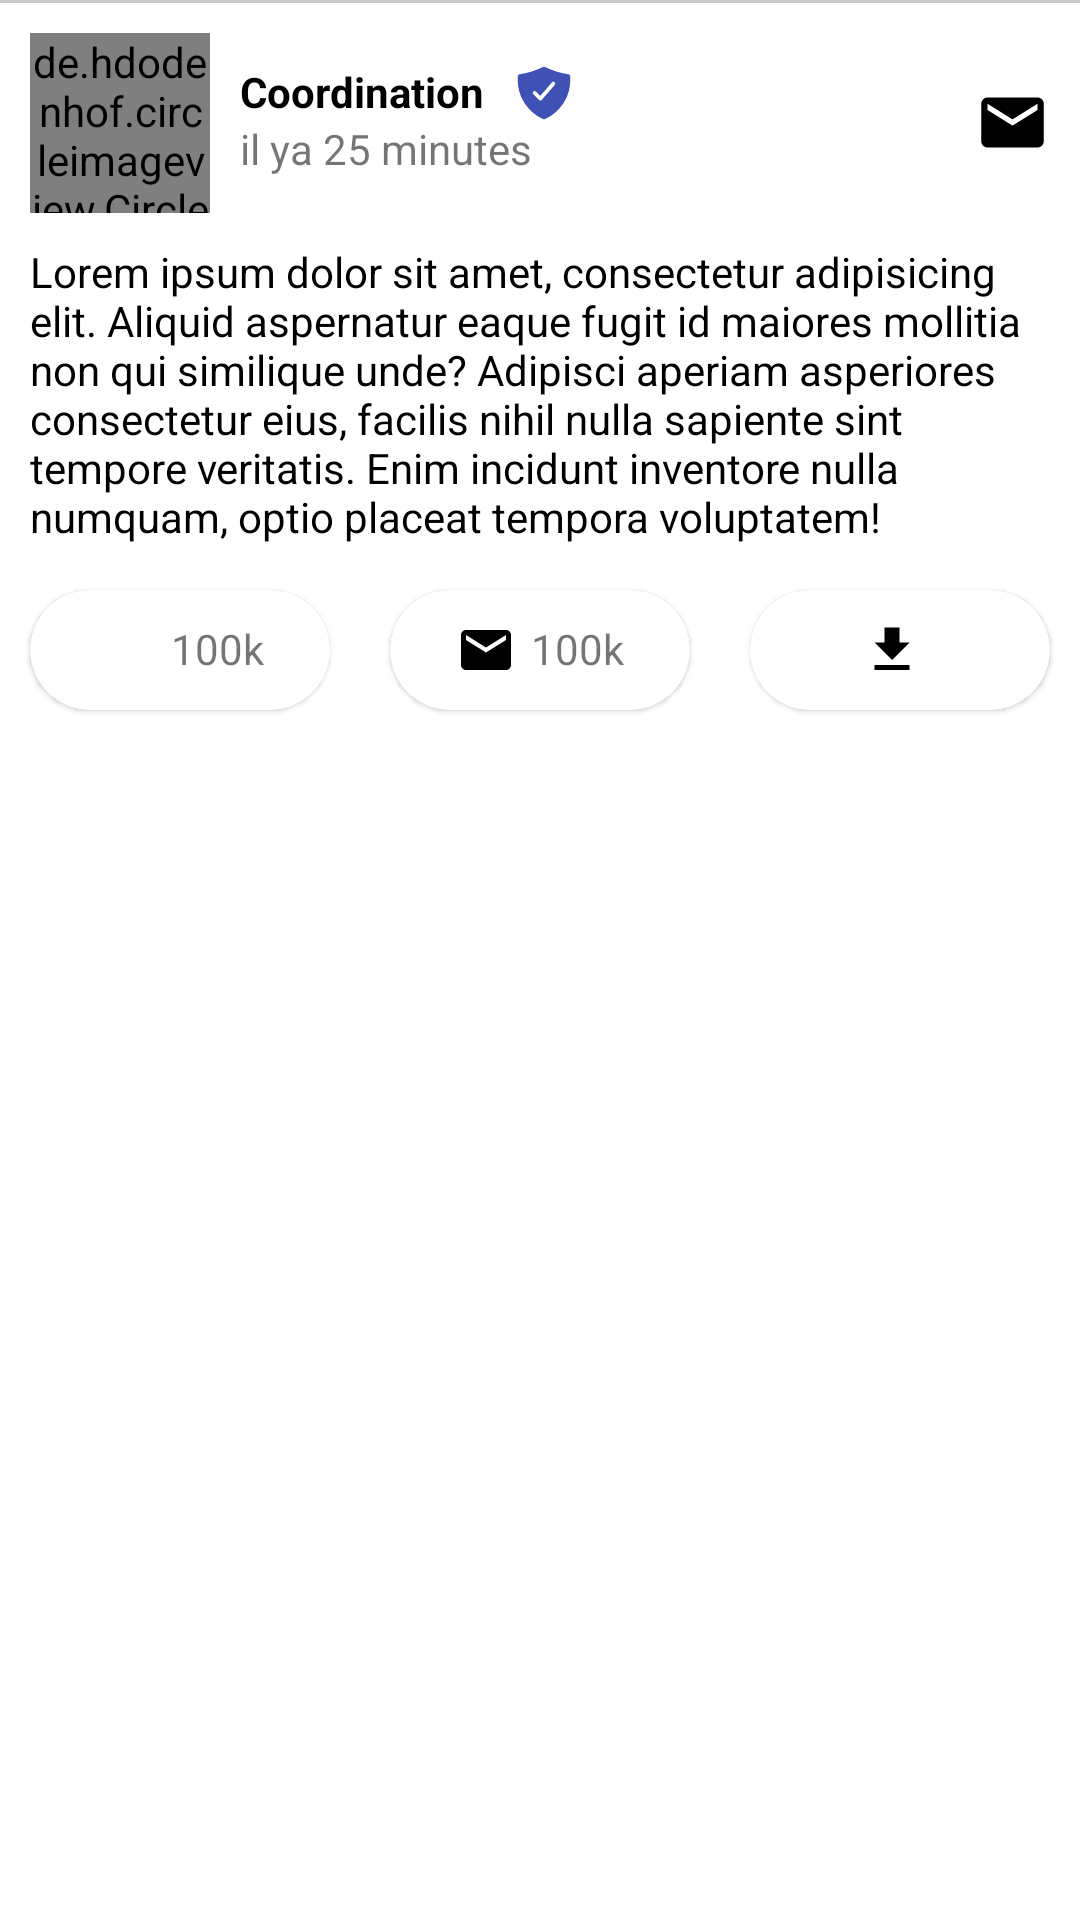

Here is an Android app screen rendered from its layout file. Give the layout XML and the strings, colors and styles it references.
<!-- AndroidManifest.xml: application theme Theme.UniChat -->
<!-- res/layout/activity_comment.xml -->
<?xml version="1.0" encoding="utf-8"?>
<androidx.constraintlayout.widget.ConstraintLayout xmlns:android="http://schemas.android.com/apk/res/android"
    xmlns:app="http://schemas.android.com/apk/res-auto"
    xmlns:tools="http://schemas.android.com/tools"
    android:layout_width="match_parent"
    android:layout_height="match_parent"
    tools:context=".activities.CommentActivity">

    <androidx.core.widget.NestedScrollView
        android:layout_width="match_parent"
        android:layout_height="match_parent"
        app:layout_constraintBottom_toBottomOf="parent"
        app:layout_constraintEnd_toEndOf="parent"
        app:layout_constraintStart_toStartOf="parent"
        app:layout_constraintTop_toTopOf="parent">
        <androidx.constraintlayout.widget.ConstraintLayout
            android:layout_width="match_parent"
            android:layout_height="0dp">

            <LinearLayout
                android:id="@+id/linearLayout2"
                android:layout_width="match_parent"
                android:layout_height="wrap_content"
                android:orientation="vertical"
                app:layout_constraintEnd_toEndOf="parent"
                app:layout_constraintStart_toStartOf="parent"
                app:layout_constraintTop_toTopOf="parent">

                <View
                    android:layout_width="match_parent"
                    android:layout_height="1dp"
                    android:background="@color/dark_black_bar" />

                <RelativeLayout
                    android:layout_width="match_parent"
                    android:layout_height="wrap_content"
                    android:layout_margin="10dp">

                    <de.hdodenhof.circleimageview.CircleImageView
                        android:id="@+id/post_user_profile"
                        android:layout_width="60dp"
                        android:layout_height="60dp"
                        tools:src="@tools:sample/avatars" />

                    <TextView
                        android:id="@+id/post_user_name"
                        android:layout_width="wrap_content"
                        android:layout_height="wrap_content"
                        android:layout_alignParentTop="true"
                        android:layout_marginStart="10dp"
                        android:layout_marginTop="10dp"
                        android:layout_toEndOf="@id/post_user_profile"
                        android:text="@string/post_user_name"
                        android:textColor="@color/dark_black"
                        android:textStyle="bold" />


                    <ImageView
                        android:id="@+id/icon_check"
                        android:layout_width="20dp"
                        android:layout_height="20dp"
                        android:layout_alignParentTop="true"
                        android:layout_marginStart="10dp"
                        android:layout_marginTop="10dp"
                        android:layout_toEndOf="@id/post_user_name"
                        android:src="@drawable/user_check" />

                    <TextView
                        android:id="@+id/post_time_ago"
                        android:layout_width="wrap_content"
                        android:layout_height="wrap_content"
                        android:layout_below="@id/post_user_name"
                        android:layout_marginStart="10dp"
                        android:layout_toEndOf="@id/post_user_profile"
                        android:text="@string/post_time_ago" />

                    <ImageView
                        android:id="@+id/post_btn_message"
                        android:layout_width="25dp"
                        android:layout_height="25dp"
                        android:layout_alignParentEnd="true"
                        android:layout_centerInParent="true"
                        android:src="@drawable/baseline_email_24" />

                </RelativeLayout>

                <LinearLayout
                    android:layout_width="match_parent"
                    android:layout_height="wrap_content"
                    android:orientation="vertical">

                    <TextView
                        android:id="@+id/post_content"
                        android:layout_width="match_parent"
                        android:layout_height="wrap_content"
                        android:layout_marginHorizontal="10dp"
                        android:text="@string/post_content"
                        android:textColor="@color/dark_black" />

                    <ImageView
                        android:id="@+id/post_image"
                        android:layout_width="match_parent"
                        android:layout_height="wrap_content"
                        android:layout_marginTop="5dp"
                        tools:src="@tools:sample/avatars" />
                </LinearLayout>

                <LinearLayout
                    android:layout_width="match_parent"
                    android:layout_height="wrap_content"
                    android:weightSum="3">

                    <com.google.android.material.circularreveal.cardview.CircularRevealCardView
                        android:id="@+id/btn_post_like"
                        android:layout_width="match_parent"
                        android:layout_height="wrap_content"
                        android:layout_margin="10dp"
                        android:layout_weight="1"
                        app:cardCornerRadius="100dp">

                        <LinearLayout
                            android:layout_width="wrap_content"
                            android:layout_height="wrap_content"
                            android:layout_gravity="center"
                            android:padding="10dp">

                            <ImageView
                                android:id="@+id/img_like_btn"
                                android:layout_width="20dp"
                                android:layout_height="20dp"
                                android:layout_marginEnd="5dp"
                                android:src="@drawable/baseline_favorite_24" />

                            <TextView
                                android:id="@+id/like_count"
                                android:layout_width="wrap_content"
                                android:layout_height="wrap_content"
                                android:text="100k" />
                        </LinearLayout>
                    </com.google.android.material.circularreveal.cardview.CircularRevealCardView>

                    <com.google.android.material.circularreveal.cardview.CircularRevealCardView
                        android:id="@+id/btn_post_comment"
                        android:layout_width="match_parent"
                        android:layout_height="wrap_content"
                        android:layout_margin="10dp"
                        android:layout_weight="1"
                        app:cardCornerRadius="100dp">

                        <LinearLayout
                            android:layout_width="wrap_content"
                            android:layout_height="wrap_content"
                            android:layout_gravity="center"
                            android:padding="10dp">

                            <ImageView
                                android:layout_width="20dp"
                                android:layout_height="20dp"
                                android:layout_marginEnd="5dp"
                                android:src="@drawable/baseline_email_24" />

                            <TextView
                                android:id="@+id/comment_count"
                                android:layout_width="wrap_content"
                                android:layout_height="wrap_content"
                                android:text="100k" />
                        </LinearLayout>
                    </com.google.android.material.circularreveal.cardview.CircularRevealCardView>

                    <com.google.android.material.circularreveal.cardview.CircularRevealCardView
                        android:id="@+id/btn_post_save"
                        android:layout_width="match_parent"
                        android:layout_height="wrap_content"
                        android:layout_margin="10dp"
                        android:layout_weight="1"
                        app:cardCornerRadius="100dp">

                        <LinearLayout
                            android:layout_width="wrap_content"
                            android:layout_height="wrap_content"
                            android:layout_gravity="center"
                            android:padding="10dp">

                            <ImageView
                                android:layout_width="20dp"
                                android:layout_height="20dp"
                                android:layout_marginEnd="5dp"
                                android:src="@drawable/baseline_get_app_24" />
                        </LinearLayout>
                    </com.google.android.material.circularreveal.cardview.CircularRevealCardView>

                </LinearLayout>
            </LinearLayout>

            <androidx.recyclerview.widget.RecyclerView
                android:id="@+id/comment_recycler"
                android:layout_width="match_parent"
                android:layout_height="match_parent"
                android:orientation="vertical"
                app:layoutManager="androidx.recyclerview.widget.LinearLayoutManager"
                app:layout_constraintBottom_toBottomOf="parent"
                app:layout_constraintEnd_toEndOf="parent"
                app:layout_constraintStart_toStartOf="parent"
                app:layout_constraintTop_toBottomOf="@+id/linearLayout2"
                android:nestedScrollingEnabled="true"
                tools:listitem="@layout/item_comment" />
        </androidx.constraintlayout.widget.ConstraintLayout>
    </androidx.core.widget.NestedScrollView>


</androidx.constraintlayout.widget.ConstraintLayout>
<!-- res/layout/item_comment.xml (included above) -->
<?xml version="1.0" encoding="utf-8"?>
<RelativeLayout xmlns:android="http://schemas.android.com/apk/res/android"
    android:layout_width="match_parent"
    android:layout_height="wrap_content"
    android:padding="10dp"
    xmlns:tools="http://schemas.android.com/tools">

    <de.hdodenhof.circleimageview.CircleImageView
        android:id="@+id/commentUserImage"
        android:layout_width="40dp"
        android:layout_height="40dp"
        tools:src="@tools:sample/avatars"/>


    <LinearLayout
        android:layout_width="wrap_content"
        android:layout_height="wrap_content"
        android:layout_marginStart="10dp"
        android:background="@drawable/bg_send_msg"
        android:layout_toEndOf="@id/commentUserImage">
        <TextView
            android:id="@+id/comment"
            android:layout_width="match_parent"
            android:layout_height="wrap_content"
            android:padding="10dp"
            android:textColor="@color/white"
            android:text="my comment"/>
    </LinearLayout>
</RelativeLayout>
<!-- resources referenced by this layout -->
<resources>
  <color name="dark_black">#000000</color>
  <color name="dark_black_bar">#CCC9C9</color>
  <color name="white">#FFFFFFFF</color>
  <!-- drawable baseline_email_24 (drawable) -->
  <vector android:height="24dp" android:tint="@color/dark_black"
      android:viewportHeight="24" android:viewportWidth="24"
      android:width="24dp" xmlns:android="http://schemas.android.com/apk/res/android">
      <path android:fillColor="@android:color/white" android:pathData="M20,4L4,4c-1.1,0 -1.99,0.9 -1.99,2L2,18c0,1.1 0.9,2 2,2h16c1.1,0 2,-0.9 2,-2L22,6c0,-1.1 -0.9,-2 -2,-2zM20,8l-8,5 -8,-5L4,6l8,5 8,-5v2z"/>
  </vector>
  <!-- drawable baseline_get_app_24 (drawable) -->
  <vector android:height="24dp" android:tint="@color/dark_black"
      android:viewportHeight="24" android:viewportWidth="24"
      android:width="24dp" xmlns:android="http://schemas.android.com/apk/res/android">
      <path android:fillColor="@android:color/white" android:pathData="M19,9h-4V3H9v6H5l7,7 7,-7zM5,18v2h14v-2H5z"/>
  </vector>
  <!-- drawable bg_send_msg (drawable) -->
  <?xml version="1.0" encoding="utf-8"?>
  <layer-list xmlns:android="http://schemas.android.com/apk/res/android">
      <item>
          <shape>
              <solid android:color="@color/blue" />
              <corners
                  android:bottomRightRadius="45dp"
                  android:topLeftRadius="45dp"
                  android:topRightRadius="45dp" />
          </shape>
      </item>
  
      <item
          android:left="2dp"
          android:right="2dp"
          android:top="2dp">
          <shape>
              <solid android:color="@color/blue" />
              <corners
                  android:bottomRightRadius="45dp"
                  android:topLeftRadius="45dp"
                  android:topRightRadius="45dp" />
          </shape>
      </item>
  </layer-list>
  <!-- drawable user_check (drawable) -->
  <vector xmlns:android="http://schemas.android.com/apk/res/android"
      android:width="512dp"
      android:height="512dp"
      android:viewportWidth="512"
      android:viewportHeight="512">
    <path
        android:fillColor="#3F51B5"
        android:pathData="M479.07,111.36a16,16 0,0 0,-13.15 -14.74c-86.5,-15.52 -122.61,-26.74 -203.33,-63.2a16,16 0,0 0,-13.18 0C168.69,69.88 132.58,81.1 46.08,96.62a16,16 0,0 0,-13.15 14.74c-3.85,61.11 4.36,118.05 24.43,169.24A349.47,349.47 0,0 0,129 393.11c53.47,56.73 110.24,81.37 121.07,85.73a16,16 0,0 0,12 0c10.83,-4.36 67.6,-29 121.07,-85.73A349.47,349.47 0,0 0,454.64 280.6C474.71,229.41 482.92,172.47 479.07,111.36ZM348.07,186.47 L237.27,314.47A16,16 0,0 1,225.86 320h-0.66a16,16 0,0 1,-11.2 -4.57l-49.2,-48.2a16,16 0,1 1,22.4 -22.86l37,36.29L323.9,165.53a16,16 0,0 1,24.2 20.94Z"/>
  </vector>
  <string name="post_content">Lorem ipsum dolor sit amet, consectetur adipisicing elit. Aliquid aspernatur eaque fugit id maiores mollitia non qui similique unde? Adipisci aperiam asperiores consectetur eius, facilis nihil nulla sapiente sint tempore veritatis. Enim incidunt inventore nulla numquam, optio placeat tempora voluptatem!</string>
  <string name="post_time_ago">il ya 25 minutes</string>
  <string name="post_user_name">Coordination</string>
  <style name="Theme.UniChat" parent="Theme.MaterialComponents.DayNight.DarkActionBar">
          
          <item name="colorPrimary">@color/blue</item>
          <item name="colorPrimaryVariant">@color/purple_700</item>
          <item name="colorOnPrimary">@color/white</item>
          
          <item name="colorSecondary">@color/blue</item>
          <item name="colorSecondaryVariant">@color/teal_700</item>
          <item name="colorOnSecondary">@color/black</item>
          
          <item name="android:statusBarColor">@color/main_background</item>
          
      </style>
  <color name="blue">#3F51B5</color>
  <color name="purple_700">#FF3700B3</color>
  <color name="teal_700">#FF018786</color>
  <color name="black">#FF000000</color>
  <color name="main_background">#FFFFFFFF</color>
</resources>
